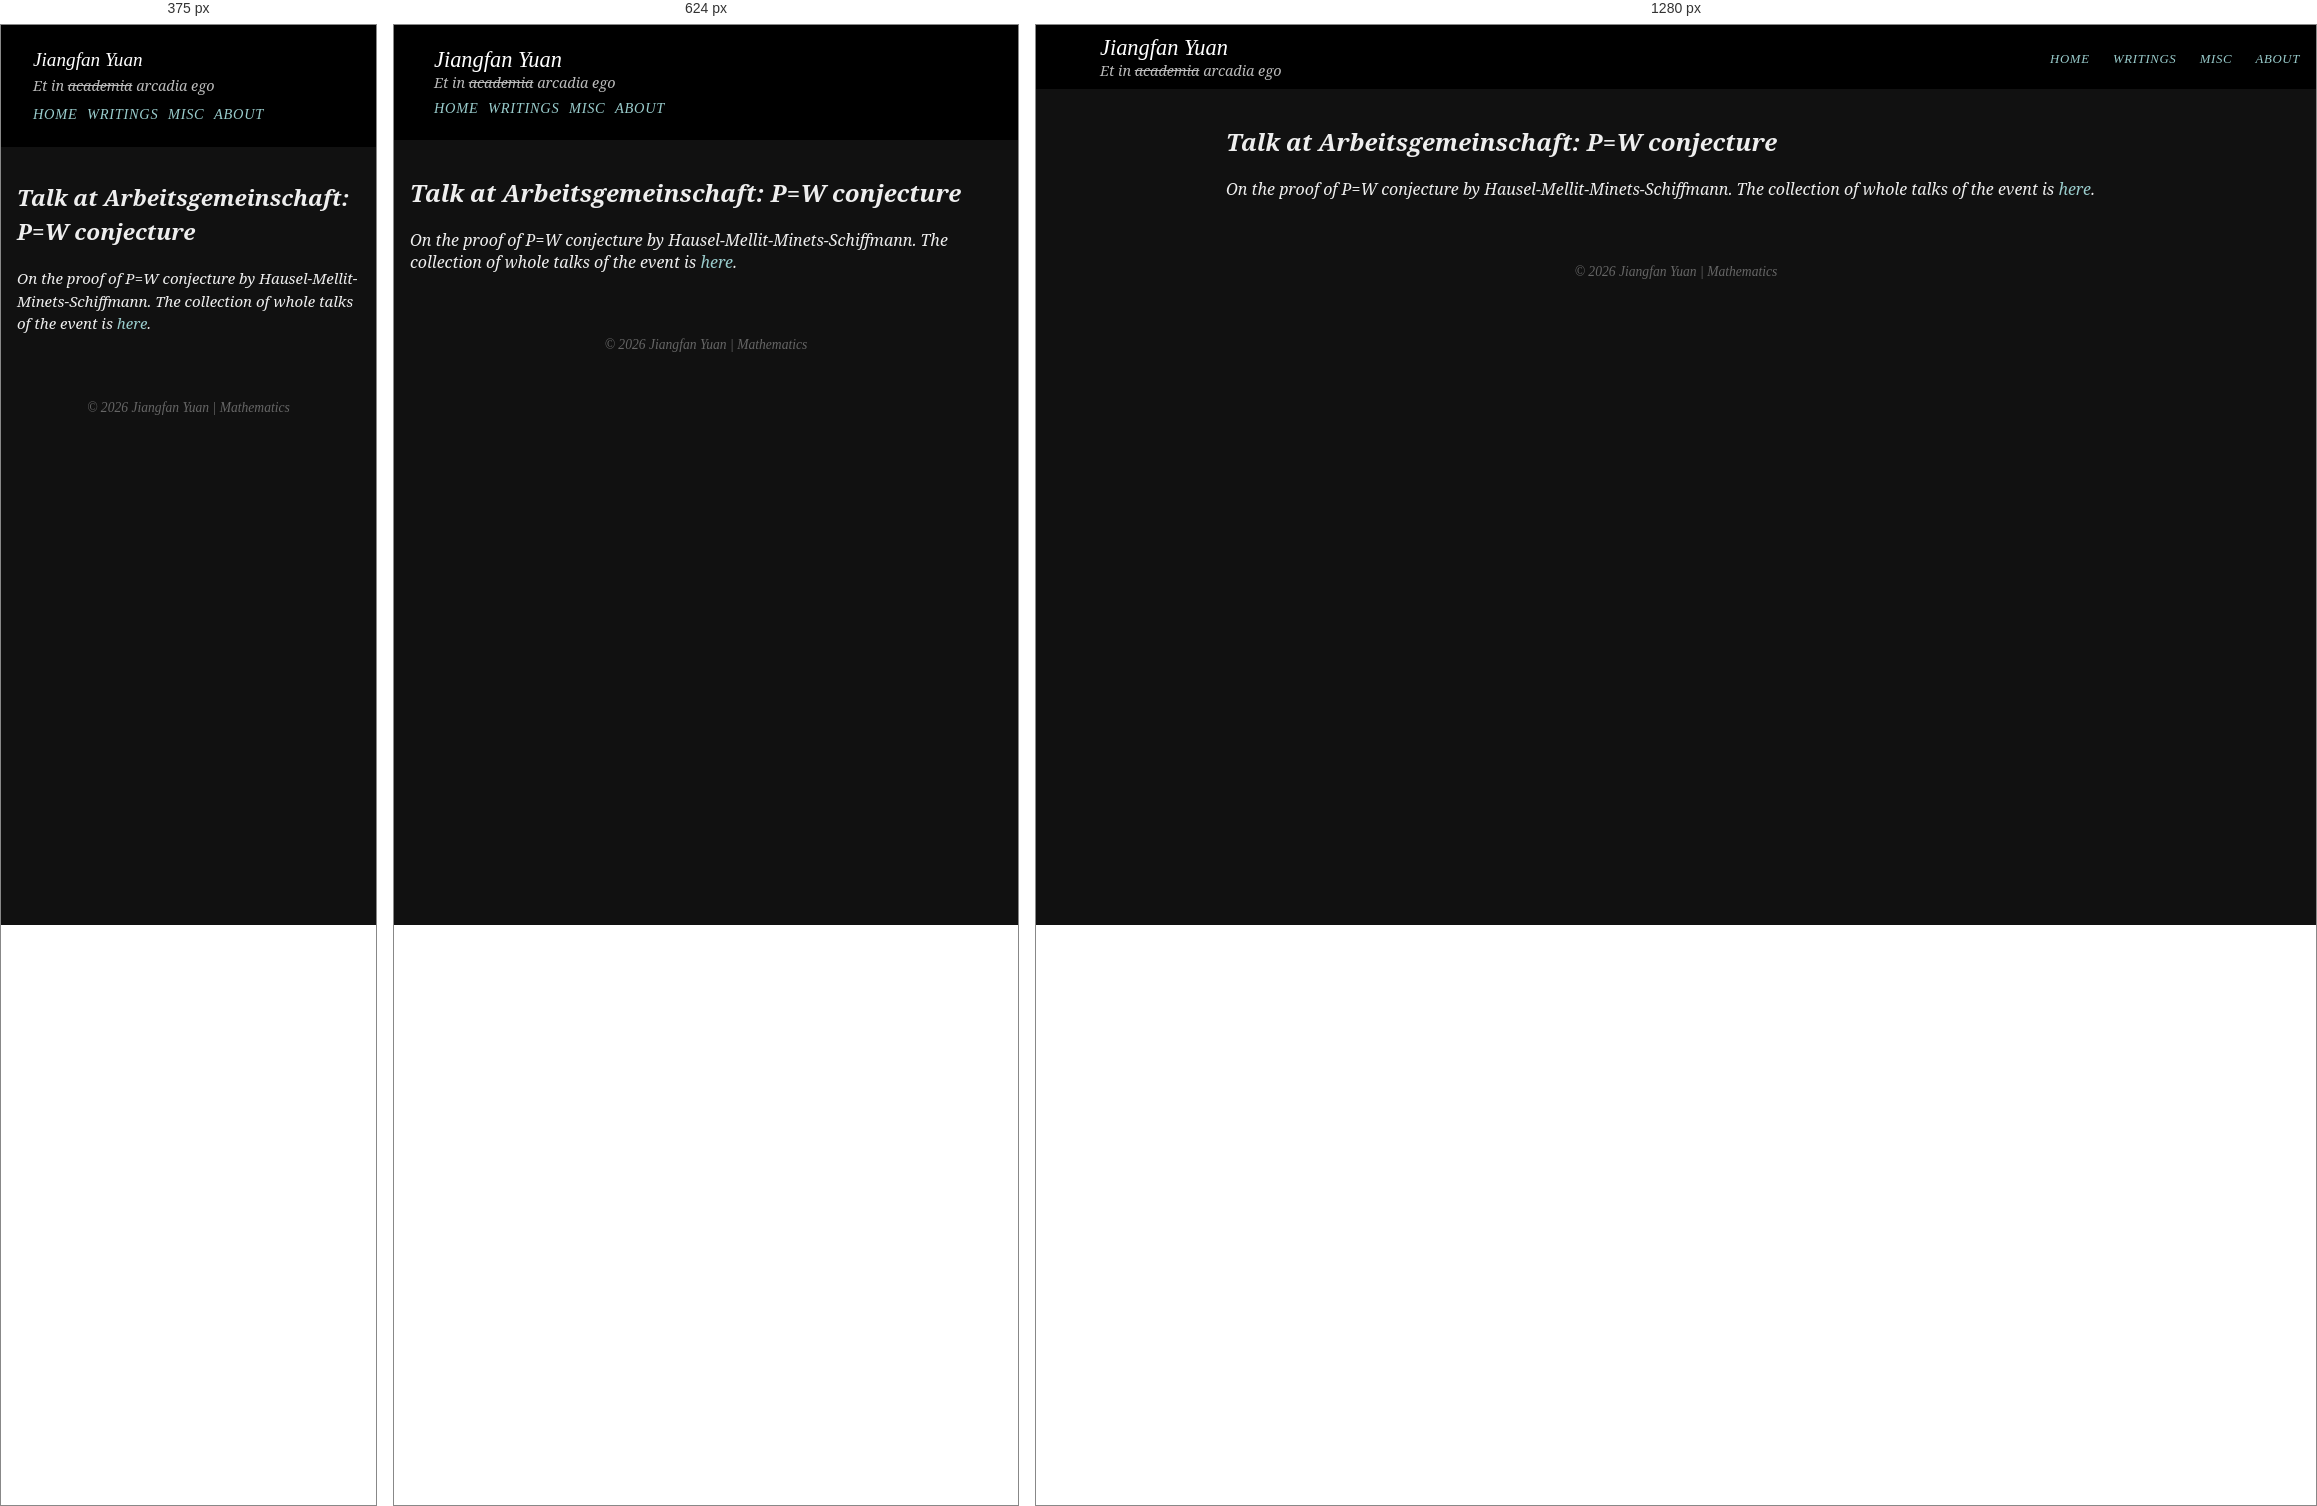
Rendered at 375 px, 624 px and 1280 px, left to right.

<!-- file: index.html -->
<!doctype html><html lang=en><head><script async src="https://www.googletagmanager.com/gtag/js?id=G-WN03TSZXC8"></script><script>window.dataLayer=window.dataLayer||[];function gtag(){dataLayer.push(arguments)}gtag("js",new Date),gtag("config","G-WN03TSZXC8")</script><meta charset=UTF-8><meta name=viewport content="width=device-width,initial-scale=1"><title>Talk at Arbeitsgemeinschaft: P=W conjecture | Jiangfan Yuan | Mathematics</title><link rel=stylesheet href=/css/style.css><link rel=preconnect href=https://fonts.googleapis.com><link rel=preconnect href=https://fonts.gstatic.com crossorigin><link href="https://fonts.googleapis.com/css2?family=EB+Garamond&display=swap" rel=stylesheet><script>window.MathJax={tex:{inlineMath:[["$","$"],["\\(","\\)"]],displayMath:[["$$","$$"],["\\[","\\]"]],processEscapes:!0,processEnvironments:!0,tags:"ams"},options:{skipHtmlTags:["script","noscript","style","textarea","pre","code"]},chtml:{scale:1}}</script><script async src=https://cdn.jsdelivr.net/npm/mathjax@3/es5/tex-mml-chtml.js></script><meta name=description content><meta property="og:title" content="Talk at Arbeitsgemeinschaft: P=W conjecture"><meta property="og:description" content><meta property="og:type" content="website"><meta property="og:url" content="https://yjf1998.github.io/misc/expose/oberwolfach/"></head><body><header><div class=header-container><div class=site-info><h1>Jiangfan Yuan</h1><p class=subtitle>Et in <del>academia</del> arcadia ego</p></div><nav class=site-nav><a href=/>Home</a>
<a href=/writings/>Writings</a>
<a href=/misc/>Misc</a>
<a href=/about/>About</a></nav></div></header><main><h2>Talk at Arbeitsgemeinschaft: P=W conjecture</h2><article><p>On the proof of P=W conjecture by Hausel-Mellit-Minets-Schiffmann. The collection of whole talks of the event is <a href=https://publications.mfo.de/bitstream/handle/mfo/4211/OWR_2024_16.pdf>here</a>.</p></article></main><footer style=text-align:center;padding:2rem;color:#666>© 2026 Jiangfan Yuan | Mathematics</footer><script>window.MathJax={tex:{inlineMath:[["$","$"],["\\(","\\)"]],displayMath:[["$$","$$"],["\\[","\\]"]],processEscapes:!0},options:{ignoreHtmlClass:"tex2jax_ignore",processHtmlClass:"tex2jax_process"}}</script><script async src=https://cdn.jsdelivr.net/npm/mathjax@3/es5/tex-mml-chtml.js></script></body></html>

/* @media block from style.css */
@media screen and (max-width: 768px) {
  .header-container {
    flex-direction: column;
    align-items: flex-start;
    padding: 0.8rem 1rem;
  }

  .site-info {
    margin-bottom: 0.5rem;
  }

  .site-nav {
    display: flex;
    flex-wrap: wrap;
    gap: 0.6rem;
  }

  .site-nav a {
    font-size: 0.9rem;
    margin: 0;
  }
}

/* @media block from style.css */
@media screen and (max-width: 480px) {
  body {
    font-size: 15px;
    line-height: 1.5;
  }

  header {
    padding: 0.5rem 1rem;
  }

  .site-info h1 {
    font-size: 1.2rem;
  }

  .hero-section {
    aspect-ratio: 4 / 3;
  }
}

/* @media block from style.css */
@media screen and (max-width: 768px) {
    .writing-main,
    .misc-main {
      padding-left: 0.5rem !important;
      padding-right: 0.5rem !important;
      margin-left: 0 !important;
      max-width: 90% !important;
    }
  
    .writing-title {
      text-align: left;
      margin-left: 1rem;
    }
  
    .writing-list {
      padding-left: 1rem;
    }
  
    .misc-main {
      text-align: left;
    }
  }